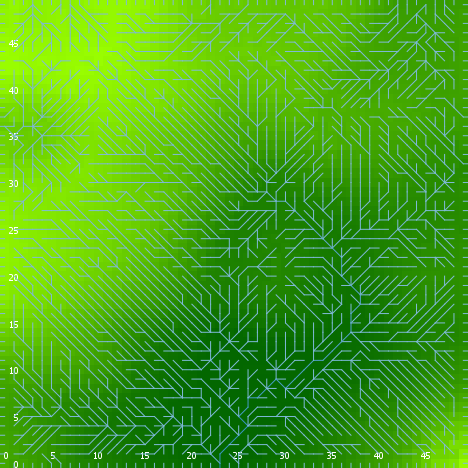

The table this chart was drawn from, first rows:
export-world data (NetLogo 6.0.4)
land_04_withSoilProperties.nlogo
05/10/2020 12:26:18:027 +0100
RANDOM STATE
0 0 -1727483681 537 -3.4324991252647012 …
GLOBALS
min-pxcor, max-pxcor, min-pycor, max-pycor, perspective, subject, nextIndex, directed-links, ticks, display-mode, elevationdistribution, elev_algorithm-style, elev_featureanglerange, elev_inversioniterations, elev_noise, elev_numdepressions, elev_numprotuberances, elev_numranges, elev_numrifts, elev_rangeaggregation, elev_rangeheight, elev_rangelength, elev_riftaggregation, elev_riftheight
0, 49, 0, 49, 0, nobody, 2600, "UNDIRECTED", -1, "terrain", [57.01921136061756 25.339090563140097 16…, "C#", 18.46, 1.249, 2.448, 10, 9, 17, 46, 0.456, 44.4, 2482, 0.5597, -6.918
TURTLES
who, color, heading, xcor, ycor, shape, label, label-color, breed, hidden?, size, pen-size, pen-mode, numpoints
0, 135, 309, 9, 28, "default", "", 9.9, {breed flowholders}, true, 1, 1, "up", 
1, 25, 222, 36, 33, "default", "", 9.9, {breed flowholders}, true, 1, 1, "up", 
2, 97, 90, 49, 12, "line half", "", 9.9, {breed flowholders}, false, 1, 1, "up", 
3, 105, 289, 25, 48, "default", "", 9.9, {breed flowholders}, true, 1, 1, "up", 
4, 25, 191, 40, 29, "default", "", 9.9, {breed flowholders}, true, 1, 1, "up", 
5, 125, 102, 2, 16, "default", "", 9.9, {breed flowholders}, true, 1, 1, "up", 
6, 125, 23, 38, 9, "default", "", 9.9, {breed flowholders}, true, 1, 1, "up", 
7, 15, 72, 7, 33, "default", "", 9.9, {breed flowholders}, true, 1, 1, "up", 
8, 115, 225, 6, 12, "default", "", 9.9, {breed flowholders}, true, 1, 1, "up", 
9, 115, 59, 25, 23, "default", "", 9.9, {breed flowholders}, true, 1, 1, "up", 
10, 5, 213, 13, 25, "default", "", 9.9, {breed flowholders}, true, 1, 1, "up", 
11, 45, 342, 18, 48, "default", "", 9.9, {breed flowholders}, true, 1, 1, "up", 
12, 55, 263, 37, 47, "default", "", 9.9, {breed flowholders}, true, 1, 1, "up", 
13, 45, 210, 29, 17, "default", "", 9.9, {breed flowholders}, true, 1, 1, "up", 
14, 55, 150, 31, 11, "default", "", 9.9, {breed flowholders}, true, 1, 1, "up", 
15, 95, 54, 13, 27, "default", "", 9.9, {breed flowholders}, true, 1, 1, "up", 
16, 75, 312, 10, 40, "default", "", 9.9, {breed flowholders}, true, 1, 1, "up", 
17, 45, 131, 45, 7, "default", "", 9.9, {breed flowholders}, true, 1, 1, "up", 
18, 115, 75, 16, 29, "default", "", 9.9, {breed flowholders}, true, 1, 1, "up", 
19, 25, 240, 17, 23, "default", "", 9.9, {breed flowholders}, true, 1, 1, "up", 
20, 45, 111, 27, 4, "default", "", 9.9, {breed flowholders}, true, 1, 1, "up", 
21, 25, 348, 3, 9, "default", "", 9.9, {breed flowholders}, true, 1, 1, "up", 
22, 45, 95, 10, 22, "default", "", 9.9, {breed flowholders}, true, 1, 1, "up", 
23, 75, 157, 47, 14, "default", "", 9.9, {breed flowholders}, true, 1, 1, "up", 
24, 55, 260, 9, 25, "default", "", 9.9, {breed flowholders}, true, 1, 1, "up", 
25, 85, 164, 32, 18, "default", "", 9.9, {breed flowholders}, true, 1, 1, "up", 
26, 97, 90, 49, 5, "line half", "", 9.9, {breed flowholders}, false, 1, 1, "up", 
27, 135, 320, 22, 45, "default", "", 9.9, {breed flowholders}, true, 1, 1, "up", 
28, 45, 149, 45, 9, "default", "", 9.9, {breed flowholders}, true, 1, 1, "up", 
29, 65, 35, 26, 30, "default", "", 9.9, {breed flowholders}, true, 1, 1, "up", 
30, 65, 272, 28, 26, "default", "", 9.9, {breed flowholders}, true, 1, 1, "up", 
31, 97, 270, 0, 42, "line half", "", 9.9, {breed flowholders}, false, 1, 1, "up", 
32, 45, 60, 17, 5, "default", "", 9.9, {breed flowholders}, true, 1, 1, "up", 
33, 35, 90, 33, 38, "default", "", 9.9, {breed flowholders}, true, 1, 1, "up", 
34, 15, 359, 24, 38, "default", "", 9.9, {breed flowholders}, true, 1, 1, "up", 
35, 15, 125, 26, 19, "default", "", 9.9, {breed flowholders}, true, 1, 1, "up", 
36, 115, 243, 45, 22, "default", "", 9.9, {breed flowholders}, true, 1, 1, "up", 
37, 115, 161, 40, 6, "default", "", 9.9, {breed flowholders}, true, 1, 1, "up", 
38, 135, 12, 33, 8, "default", "", 9.9, {breed flowholders}, true, 1, 1, "up", 
39, 5, 278, 17, 8, "default", "", 9.9, {breed flowholders}, true, 1, 1, "up", 
40, 75, 176, 4, 45, "default", "", 9.9, {breed flowholders}, true, 1, 1, "up", 
41, 25, 333, 43, 44, "default", "", 9.9, {breed flowholders}, true, 1, 1, "up", 
42, 125, 252, 30, 42, "default", "", 9.9, {breed flowholders}, true, 1, 1, "up", 
43, 125, 193, 34, 36, "default", "", 9.9, {breed flowholders}, true, 1, 1, "up", 
44, 105, 286, 32, 29, "default", "", 9.9, {breed flowholders}, true, 1, 1, "up", 
45, 75, 255, 41, 38, "default", "", 9.9, {breed flowholders}, true, 1, 1, "up", 
46, 5, 346, 7, 13, "default", "", 9.9, {breed flowholders}, true, 1, 1, "up", 
47, 97, 180, 47, 0, "line half", "", 9.9, {breed flowholders}, false, 1, 1, "up", 
48, 55, 248, 40, 14, "default", "", 9.9, {breed flowholders}, true, 1, 1, "up", 
49, 135, 280, 34, 32, "default", "", 9.9, {breed flowholders}, true, 1, 1, "up", 
50, 97, 270, 0, 23, "line half", "", 9.9, {breed flowholders}, false, 1, 1, "up", 
... 11,618 more rows
